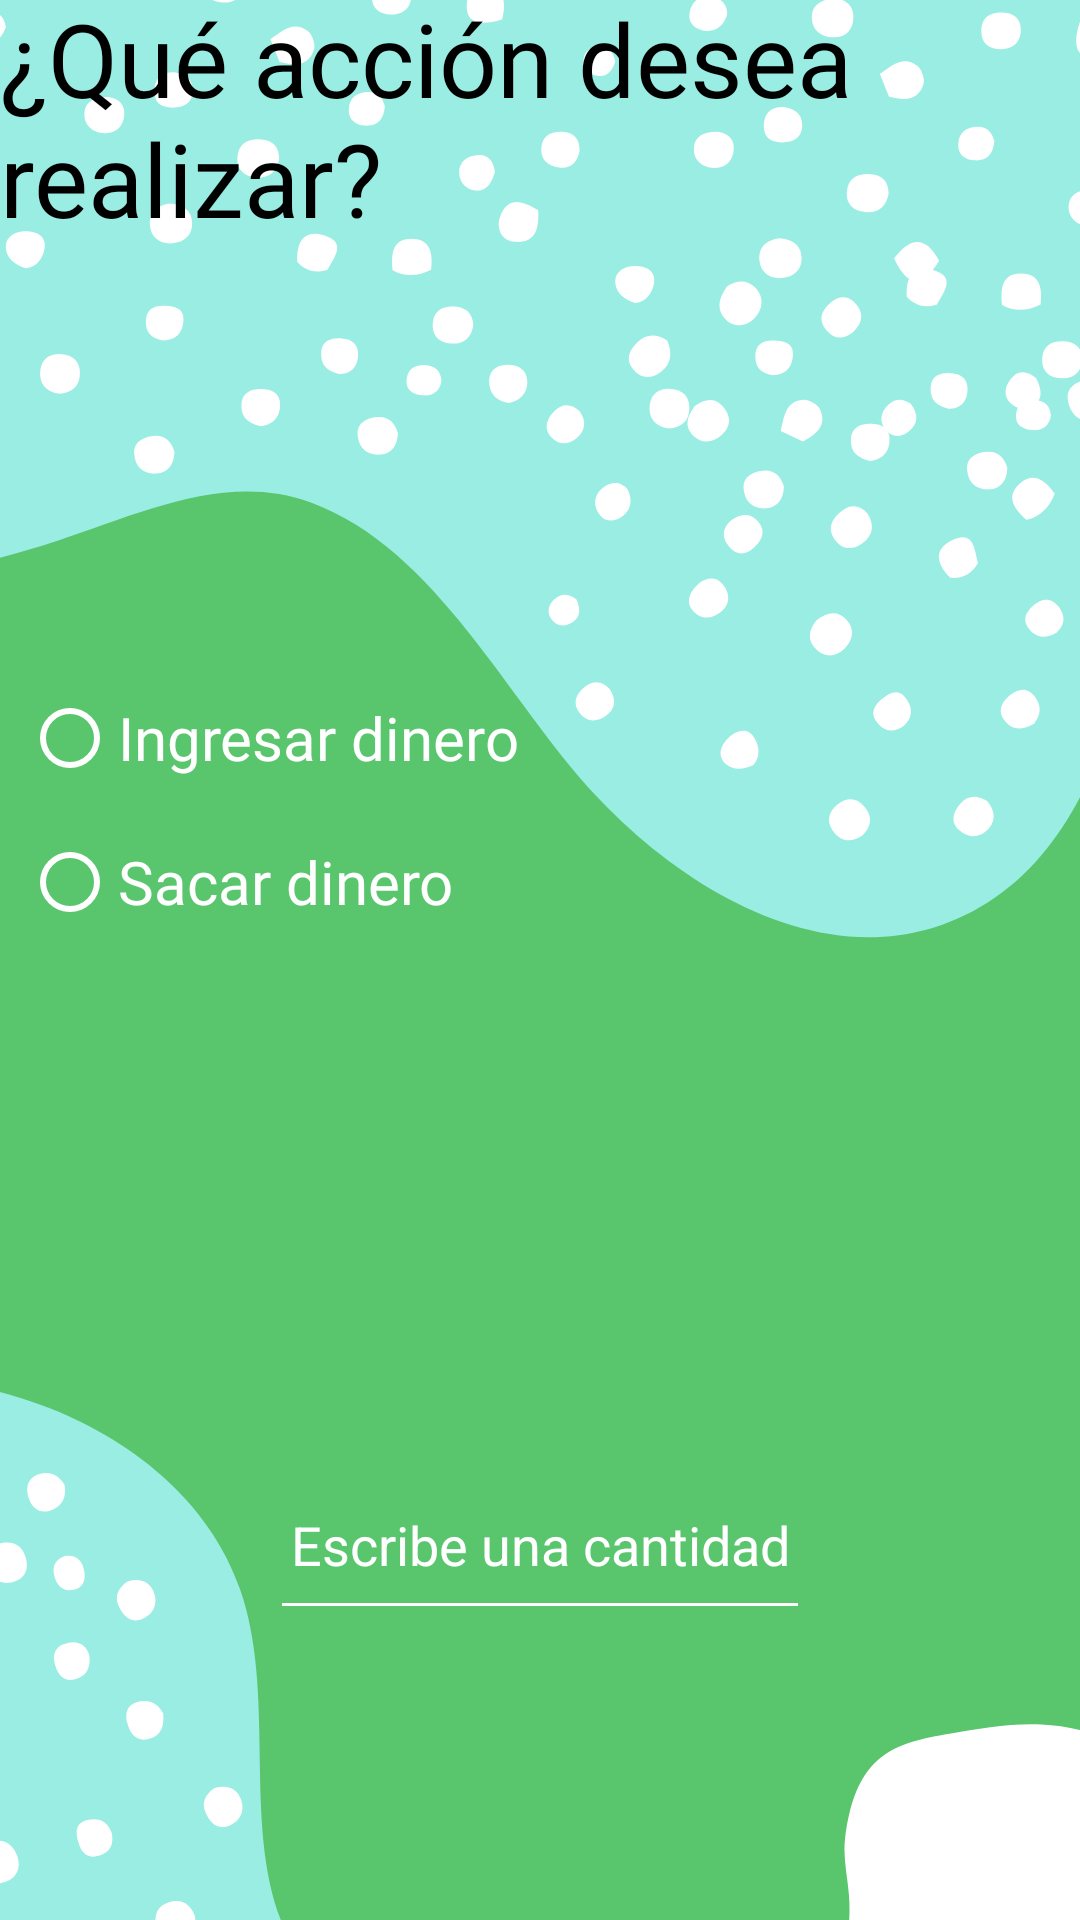

Here is an Android app screen rendered from its layout file. Give the layout XML and the strings, colors and styles it references.
<!-- AndroidManifest.xml: application theme Theme.FitnessCenter -->
<!-- res/layout/fragment_egreso.xml -->
<?xml version="1.0" encoding="utf-8"?>
<androidx.constraintlayout.widget.ConstraintLayout xmlns:android="http://schemas.android.com/apk/res/android"
    xmlns:tools="http://schemas.android.com/tools"
    android:layout_width="match_parent"
    android:layout_height="match_parent"
    android:background="@drawable/fondo_fragment"
    tools:context=".Egreso">

    <LinearLayout
        android:layout_width="match_parent"
        android:layout_height="match_parent"
        android:gravity="center"
        android:orientation="vertical">

        <TextView
            android:id="@+id/textView11"
            android:layout_width="wrap_content"
            android:layout_height="wrap_content"
            android:layout_gravity="center_horizontal"
            android:fontFamily="@font/aladin"
            android:text="¿Qué acción desea realizar?"
            android:textColor="#000000"
            android:textSize="34sp" />

        <Space
            android:layout_width="match_parent"
            android:layout_height="140dp" />

        <RadioGroup
            android:id="@+id/accion"
            android:layout_width="match_parent"
            android:layout_height="wrap_content"
            android:layout_marginStart="5dp"
            android:fontFamily="@font/aladin">

            <RadioButton
                android:id="@+id/rbIngresar"
                android:layout_width="match_parent"
                android:layout_height="wrap_content"
                android:textColor="@color/white"
                android:fontFamily="@font/aladin"
                android:textSize="20sp"
                android:text="Ingresar dinero" />

            <RadioButton
                android:id="@+id/rbSacar"
                android:layout_width="match_parent"
                android:layout_height="wrap_content"
                android:fontFamily="@font/aladin"
                android:textColor="@color/white"
                android:textSize="20sp"
                android:text="Sacar dinero" />

        </RadioGroup>

        <Space
            android:layout_width="match_parent"
            android:layout_height="80dp" />

        <TextView
            android:id="@+id/txtAccion"
            android:layout_width="match_parent"
            android:layout_height="wrap_content"
            android:fontFamily="@font/aladin"
            android:gravity="center"
            android:text=""
            android:textColor="#FFF"
            android:textSize="34sp" />

        <Space
            android:layout_width="match_parent"
            android:layout_height="40dp" />

        <EditText
            android:id="@+id/etCantidad"
            android:layout_width="180dp"
            android:layout_height="60dp"
            android:ems="10"
            android:gravity="center"
            android:layout_gravity="center"
            android:hint="Escribe una cantidad"
            android:inputType="number"
            android:textColorHint="#FFF"
            android:textColor="#FFF"/>

        <Space
            android:layout_width="match_parent"
            android:layout_height="100dp" />

        <Button
            android:id="@+id/btnAccion"
            android:layout_width="wrap_content"
            android:layout_height="wrap_content"
            android:layout_gravity="center_horizontal"
            android:text="Efectuar acción" />

    </LinearLayout>

</androidx.constraintlayout.widget.ConstraintLayout>
<!-- resources referenced by this layout -->
<resources>
  <!-- drawable fondo_fragment: png bitmap (drawable, 86073 bytes) -->
  <style name="Theme.FitnessCenter" parent="Theme.MaterialComponents.DayNight.DarkActionBar">
          
          <item name="colorPrimary">#17C5B1</item>
          <item name="colorPrimaryVariant">#17C5B1</item>
          <item name="colorOnPrimary">@color/white</item>
          
          <item name="colorSecondary">@color/teal_200</item>
          <item name="colorSecondaryVariant">@color/teal_700</item>
          <item name="colorOnSecondary">#1e69bb</item>
          
          <item name="android:statusBarColor" tools:targetApi="l">?attr/colorPrimaryVariant</item>
          
          <item name="colorControlNormal">#fff</item>
          <item name="colorControlActivated">@color/teal_200</item>
      </style>
  <!-- not gathered from this repository: default colours our renderer supplied (Android Studio template values) -->
  <color name="teal_200">#FF03DAC5</color>
  <color name="teal_700">#FF018786</color>
  <color name="white">#FFFFFFFF</color>
</resources>
